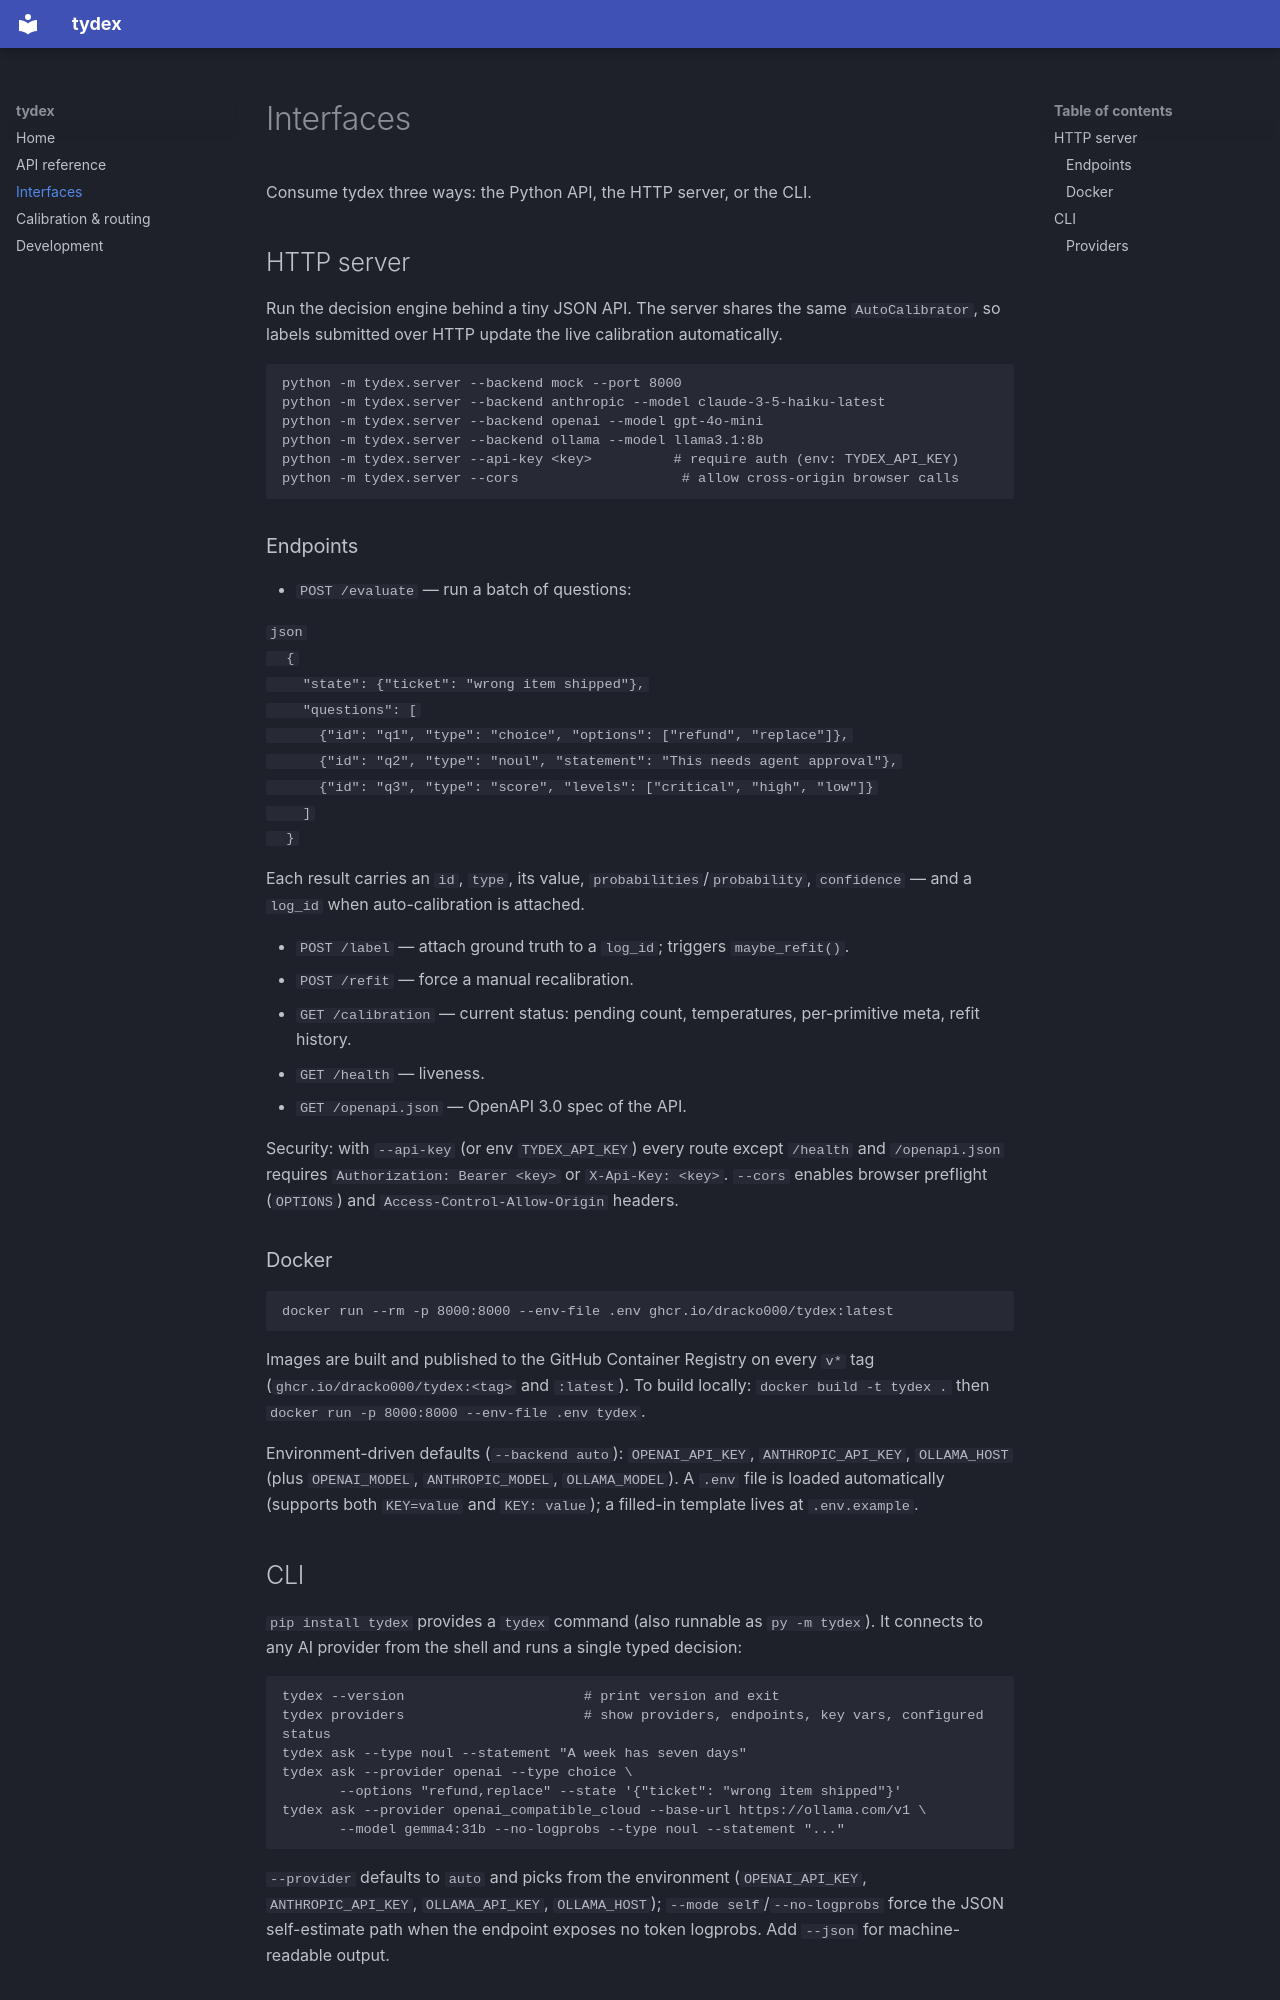

repository: Dracko000/tydex · page: interfaces/index.html · generator: mkdocs

# Interfaces

Consume tydex three ways: the Python API, the HTTP server, or the CLI.

## HTTP server

Run the decision engine behind a tiny JSON API. The server shares the same `AutoCalibrator`, so labels submitted over HTTP update the live calibration automatically.

```bash
python -m tydex.server --backend mock --port 8000
python -m tydex.server --backend anthropic --model claude-3-5-haiku-latest
python -m tydex.server --backend openai --model gpt-4o-mini
python -m tydex.server --backend ollama --model llama3.1:8b
python -m tydex.server --api-key <key>          # require auth (env: TYDEX_API_KEY)
python -m tydex.server --cors                    # allow cross-origin browser calls
```

### Endpoints

- `POST /evaluate` — run a batch of questions:

  ```json
  {
    "state": {"ticket": "wrong item shipped"},
    "questions": [
      {"id": "q1", "type": "choice", "options": ["refund", "replace"]},
      {"id": "q2", "type": "noul", "statement": "This needs agent approval"},
      {"id": "q3", "type": "score", "levels": ["critical", "high", "low"]}
    ]
  }
  ```

  Each result carries an `id`, `type`, its value, `probabilities`/`probability`, `confidence` — and a `log_id` when auto-calibration is attached.

- `POST /label` — attach ground truth to a `log_id`; triggers `maybe_refit()`.
- `POST /refit` — force a manual recalibration.
- `GET /calibration` — current status: pending count, temperatures, per-primitive meta, refit history.
- `GET /health` — liveness.
- `GET /openapi.json` — OpenAPI 3.0 spec of the API.

Security: with `--api-key` (or env `TYDEX_API_KEY`) every route except `/health` and `/openapi.json` requires `Authorization: Bearer <key>` or `X-Api-Key: <key>`. `--cors` enables browser preflight (`OPTIONS`) and `Access-Control-Allow-Origin` headers.

### Docker

```bash
docker run --rm -p 8000:8000 --env-file .env ghcr.io/dracko000/tydex:latest
```

Images are built and published to the GitHub Container Registry on every `v*` tag (`ghcr.io/dracko000/tydex:<tag>` and `:latest`). To build locally: `docker build -t tydex .` then `docker run -p 8000:8000 --env-file .env tydex`.

Environment-driven defaults (`--backend auto`): `OPENAI_API_KEY`, `ANTHROPIC_API_KEY`, `OLLAMA_HOST` (plus `OPENAI_MODEL`, `ANTHROPIC_MODEL`, `OLLAMA_MODEL`). A `.env` file is loaded automatically (supports both `KEY=value` and `KEY: value`); a filled-in template lives at `.env.example`.
